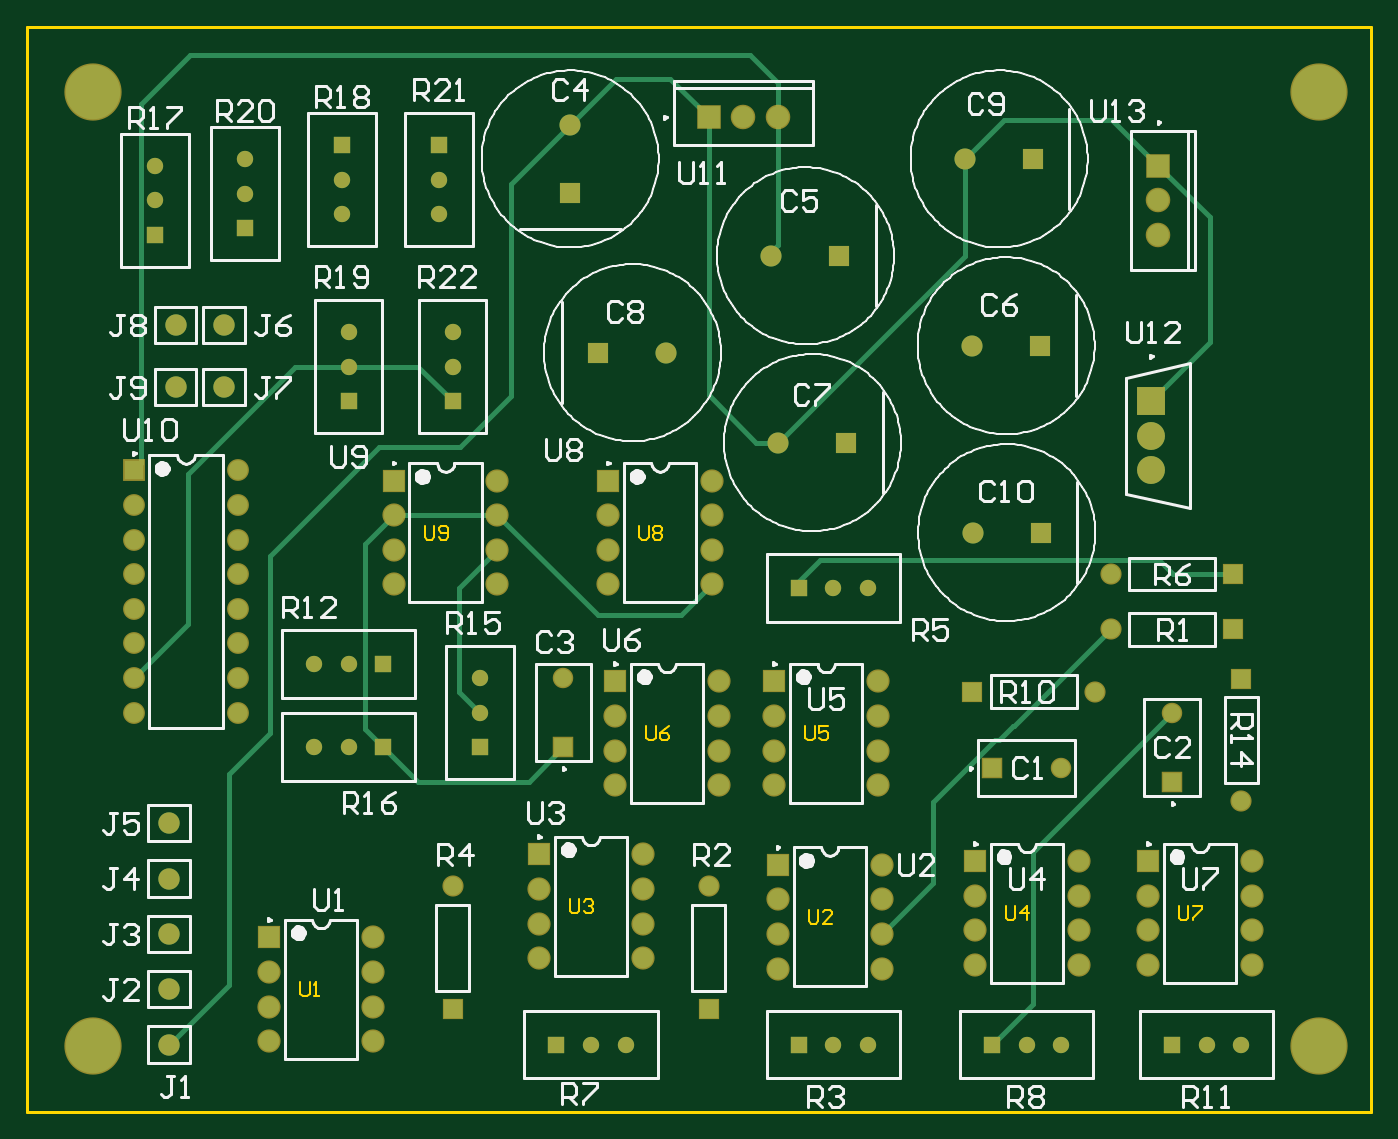
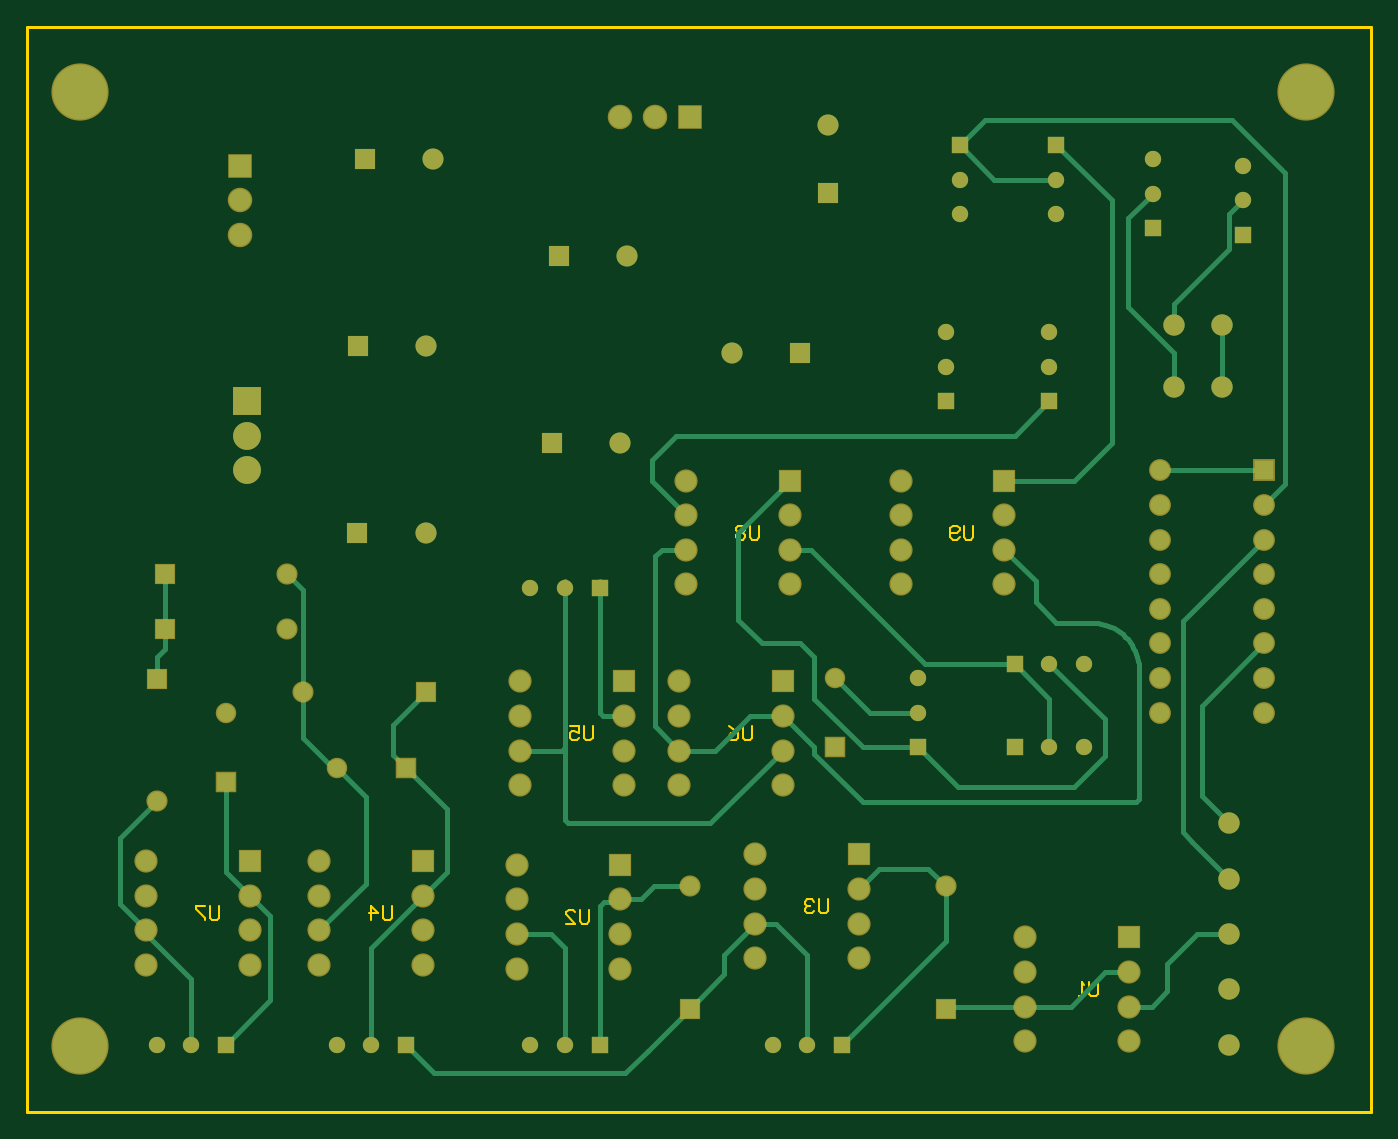
Circuit board: 8 layer files. Board 98.6 x 79.6 mm.
- bottom_copper: PCB1.GBL (9437 bytes)
- bottom_silk: PCB1.GBO (268 bytes)
- bottom_mask: PCB1.GBS (4563 bytes)
- outline: PCB1.GKO (271 bytes)
- outline: PCB1.GM1 (2486 bytes)
- top_copper: PCB1.GTL (6646 bytes)
- top_silk: PCB1.GTO (45358 bytes)
- top_mask: PCB1.GTS (4562 bytes)

=== bottom_copper: PCB1.GBL (9437 bytes, source omitted) ===
=== bottom_silk: PCB1.GBO ===
G04*
G04 #@! TF.GenerationSoftware,Altium Limited,Altium Designer,22.8.2 (66)*
G04*
G04 Layer_Color=32896*
%FSLAX25Y25*%
%MOIN*%
G70*
G04*
G04 #@! TF.SameCoordinates,5F72AED0-B843-43E6-9510-CD6902FEA16C*
G04*
G04*
G04 #@! TF.FilePolarity,Positive*
G04*
G01*
G75*
M02*

=== bottom_mask: PCB1.GBS ===
G04*
G04 #@! TF.GenerationSoftware,Altium Limited,Altium Designer,22.8.2 (66)*
G04*
G04 Layer_Color=16711935*
%FSLAX25Y25*%
%MOIN*%
G70*
G04*
G04 #@! TF.SameCoordinates,5F72AED0-B843-43E6-9510-CD6902FEA16C*
G04*
G04*
G04 #@! TF.FilePolarity,Negative*
G04*
G01*
G75*
%ADD15C,0.16548*%
%ADD16R,0.04724X0.04724*%
%ADD17C,0.04724*%
%ADD18R,0.04724X0.04724*%
%ADD19C,0.06706*%
%ADD20R,0.06706X0.06706*%
%ADD21C,0.05918*%
%ADD22R,0.05918X0.05918*%
%ADD23C,0.06181*%
%ADD24R,0.06102X0.06102*%
%ADD25C,0.06102*%
%ADD26R,0.06102X0.06102*%
%ADD27R,0.06312X0.06312*%
%ADD28C,0.06312*%
%ADD29C,0.06115*%
%ADD30R,0.06115X0.06115*%
%ADD31R,0.07099X0.07099*%
%ADD32C,0.07099*%
%ADD33R,0.06115X0.06115*%
%ADD34R,0.08071X0.08071*%
%ADD35C,0.08071*%
%ADD36R,0.07099X0.07099*%
%ADD37R,0.05918X0.05918*%
D15*
X374016Y295276D02*
D03*
Y19685D02*
D03*
X19685Y295276D02*
D03*
Y19685D02*
D03*
D16*
X131705Y106063D02*
D03*
X93685Y206063D02*
D03*
X123685D02*
D03*
X63705Y256063D02*
D03*
X37685Y254063D02*
D03*
X91685Y280063D02*
D03*
X119685D02*
D03*
D17*
X131705Y116063D02*
D03*
Y126063D02*
D03*
X93685Y130063D02*
D03*
X83685D02*
D03*
X93685Y216063D02*
D03*
Y226063D02*
D03*
X123685Y216063D02*
D03*
Y226063D02*
D03*
X63705Y266063D02*
D03*
Y276063D02*
D03*
X37685Y264063D02*
D03*
Y274063D02*
D03*
X91685Y270063D02*
D03*
Y260063D02*
D03*
X119685Y270063D02*
D03*
Y260063D02*
D03*
X233685Y152043D02*
D03*
X243685D02*
D03*
X341685Y20063D02*
D03*
X351685D02*
D03*
X233685D02*
D03*
X243685D02*
D03*
X289685D02*
D03*
X299685D02*
D03*
X163685D02*
D03*
X173685D02*
D03*
X93685Y106063D02*
D03*
X83685D02*
D03*
D18*
X103685Y130063D02*
D03*
X223685Y152043D02*
D03*
X331685Y20063D02*
D03*
X223685D02*
D03*
X279685D02*
D03*
X153685D02*
D03*
X103685Y106063D02*
D03*
D19*
X200685Y95063D02*
D03*
Y105063D02*
D03*
Y115063D02*
D03*
Y125063D02*
D03*
X170685Y95063D02*
D03*
Y105063D02*
D03*
Y115063D02*
D03*
X246685Y95063D02*
D03*
Y105063D02*
D03*
Y115063D02*
D03*
Y125063D02*
D03*
X216685Y95063D02*
D03*
Y105063D02*
D03*
Y115063D02*
D03*
X136685Y153063D02*
D03*
Y163063D02*
D03*
Y173063D02*
D03*
Y183063D02*
D03*
X106685Y153063D02*
D03*
Y163063D02*
D03*
Y173063D02*
D03*
X198685Y153063D02*
D03*
Y163063D02*
D03*
Y173063D02*
D03*
Y183063D02*
D03*
X168685Y153063D02*
D03*
Y163063D02*
D03*
Y173063D02*
D03*
X354685Y43063D02*
D03*
Y53063D02*
D03*
Y63063D02*
D03*
Y73063D02*
D03*
X324685Y43063D02*
D03*
Y53063D02*
D03*
Y63063D02*
D03*
X100685Y21063D02*
D03*
Y31063D02*
D03*
Y41063D02*
D03*
Y51063D02*
D03*
X70685Y21063D02*
D03*
Y31063D02*
D03*
Y41063D02*
D03*
X304685Y43063D02*
D03*
Y53063D02*
D03*
Y63063D02*
D03*
Y73063D02*
D03*
X274685Y43063D02*
D03*
Y53063D02*
D03*
Y63063D02*
D03*
X178685Y45063D02*
D03*
Y55063D02*
D03*
Y65063D02*
D03*
Y75063D02*
D03*
X148685Y45063D02*
D03*
Y55063D02*
D03*
Y65063D02*
D03*
X247685Y42063D02*
D03*
Y52063D02*
D03*
Y62063D02*
D03*
Y72063D02*
D03*
X217685Y42063D02*
D03*
Y52063D02*
D03*
Y62063D02*
D03*
D20*
X170685Y125063D02*
D03*
X216685D02*
D03*
X106685Y183063D02*
D03*
X168685D02*
D03*
X324685Y73063D02*
D03*
X70685Y51063D02*
D03*
X274685Y73063D02*
D03*
X148685Y75063D02*
D03*
X217685Y72063D02*
D03*
D21*
X155685Y126063D02*
D03*
X299685Y100063D02*
D03*
X331685Y116063D02*
D03*
D22*
X155685Y106063D02*
D03*
X331685Y96063D02*
D03*
D23*
X43685Y228063D02*
D03*
X57685Y210063D02*
D03*
Y228063D02*
D03*
X43685Y210063D02*
D03*
X41685Y36063D02*
D03*
Y68063D02*
D03*
Y84063D02*
D03*
Y52063D02*
D03*
Y20063D02*
D03*
D24*
X235528Y248063D02*
D03*
X165842Y220063D02*
D03*
X237528Y194063D02*
D03*
X291528Y276063D02*
D03*
X293528Y222063D02*
D03*
X293685Y168063D02*
D03*
D25*
X215843Y248063D02*
D03*
X185528Y220063D02*
D03*
X157685Y285906D02*
D03*
X217843Y194063D02*
D03*
X271843Y276063D02*
D03*
X273843Y222063D02*
D03*
X274000Y168063D02*
D03*
D26*
X157685Y266220D02*
D03*
D27*
X31685Y186063D02*
D03*
D28*
Y176063D02*
D03*
Y166063D02*
D03*
Y156063D02*
D03*
Y146063D02*
D03*
Y136063D02*
D03*
Y126063D02*
D03*
Y116063D02*
D03*
X61685Y186063D02*
D03*
Y176063D02*
D03*
Y166063D02*
D03*
Y156063D02*
D03*
Y146063D02*
D03*
Y136063D02*
D03*
Y126063D02*
D03*
Y116063D02*
D03*
D29*
X351685Y90346D02*
D03*
X313968Y140063D02*
D03*
X309402Y122063D02*
D03*
X313968Y156063D02*
D03*
X123685Y65780D02*
D03*
X197685D02*
D03*
D30*
X351685Y125779D02*
D03*
X123685Y30346D02*
D03*
X197685D02*
D03*
D31*
X327685Y274063D02*
D03*
D32*
Y264063D02*
D03*
Y254063D02*
D03*
X207685Y288063D02*
D03*
X217685D02*
D03*
D33*
X349402Y140063D02*
D03*
X273969Y122063D02*
D03*
X349402Y156063D02*
D03*
D34*
X325559Y206043D02*
D03*
D35*
Y196063D02*
D03*
Y186083D02*
D03*
D36*
X197685Y288063D02*
D03*
D37*
X279685Y100063D02*
D03*
M02*

=== outline: PCB1.GKO ===
G04*
G04 #@! TF.GenerationSoftware,Altium Limited,Altium Designer,22.8.2 (66)*
G04*
G04 Layer_Color=16711935*
%FSLAX25Y25*%
%MOIN*%
G70*
G04*
G04 #@! TF.SameCoordinates,5F72AED0-B843-43E6-9510-CD6902FEA16C*
G04*
G04*
G04 #@! TF.FilePolarity,Positive*
G04*
G01*
G75*
M02*

=== outline: PCB1.GM1 ===
G04*
G04 #@! TF.GenerationSoftware,Altium Limited,Altium Designer,22.8.2 (66)*
G04*
G04 Layer_Color=16711935*
%FSLAX25Y25*%
%MOIN*%
G70*
G04*
G04 #@! TF.SameCoordinates,5F72AED0-B843-43E6-9510-CD6902FEA16C*
G04*
G04*
G04 #@! TF.FilePolarity,Positive*
G04*
G01*
G75*
%ADD14C,0.01000*%
%ADD53C,0.00700*%
D14*
X787Y673D02*
X389141D01*
X787Y314173D02*
X787Y673D01*
X389141Y314173D02*
X389141Y673D01*
X787Y314173D02*
X389141D01*
D53*
X179685Y112062D02*
Y108729D01*
X180351Y108063D01*
X181684D01*
X182351Y108729D01*
Y112062D01*
X186350D02*
X185017Y111395D01*
X183684Y110062D01*
Y108729D01*
X184350Y108063D01*
X185683D01*
X186350Y108729D01*
Y109396D01*
X185683Y110062D01*
X183684D01*
X225685Y112062D02*
Y108729D01*
X226351Y108063D01*
X227684D01*
X228351Y108729D01*
Y112062D01*
X232350D02*
X229684D01*
Y110062D01*
X231017Y110729D01*
X231683D01*
X232350Y110062D01*
Y108729D01*
X231683Y108063D01*
X230350D01*
X229684Y108729D01*
X115685Y170062D02*
Y166729D01*
X116351Y166063D01*
X117684D01*
X118351Y166729D01*
Y170062D01*
X119684Y166729D02*
X120350Y166063D01*
X121683D01*
X122350Y166729D01*
Y169395D01*
X121683Y170062D01*
X120350D01*
X119684Y169395D01*
Y168729D01*
X120350Y168062D01*
X122350D01*
X177685Y170062D02*
Y166729D01*
X178351Y166063D01*
X179684D01*
X180351Y166729D01*
Y170062D01*
X181684Y169395D02*
X182350Y170062D01*
X183683D01*
X184350Y169395D01*
Y168729D01*
X183683Y168062D01*
X184350Y167396D01*
Y166729D01*
X183683Y166063D01*
X182350D01*
X181684Y166729D01*
Y167396D01*
X182350Y168062D01*
X181684Y168729D01*
Y169395D01*
X182350Y168062D02*
X183683D01*
X333685Y60062D02*
Y56729D01*
X334351Y56063D01*
X335684D01*
X336351Y56729D01*
Y60062D01*
X337684D02*
X340350D01*
Y59395D01*
X337684Y56729D01*
Y56063D01*
X79685Y38062D02*
Y34729D01*
X80352Y34063D01*
X81684D01*
X82351Y34729D01*
Y38062D01*
X83684Y34063D02*
X85017D01*
X84350D01*
Y38062D01*
X83684Y37395D01*
X283685Y60062D02*
Y56729D01*
X284351Y56063D01*
X285684D01*
X286351Y56729D01*
Y60062D01*
X289683Y56063D02*
Y60062D01*
X287684Y58062D01*
X290350D01*
X157685Y62062D02*
Y58729D01*
X158352Y58063D01*
X159684D01*
X160351Y58729D01*
Y62062D01*
X161684Y61395D02*
X162350Y62062D01*
X163683D01*
X164350Y61395D01*
Y60729D01*
X163683Y60062D01*
X163017D01*
X163683D01*
X164350Y59396D01*
Y58729D01*
X163683Y58063D01*
X162350D01*
X161684Y58729D01*
X226685Y59062D02*
Y55729D01*
X227351Y55063D01*
X228684D01*
X229351Y55729D01*
Y59062D01*
X233350Y55063D02*
X230684D01*
X233350Y57729D01*
Y58395D01*
X232683Y59062D01*
X231350D01*
X230684Y58395D01*
M02*

=== top_copper: PCB1.GTL (6646 bytes, source omitted) ===
=== top_silk: PCB1.GTO (45358 bytes, source omitted) ===
=== top_mask: PCB1.GTS ===
G04*
G04 #@! TF.GenerationSoftware,Altium Limited,Altium Designer,22.8.2 (66)*
G04*
G04 Layer_Color=8388736*
%FSLAX25Y25*%
%MOIN*%
G70*
G04*
G04 #@! TF.SameCoordinates,5F72AED0-B843-43E6-9510-CD6902FEA16C*
G04*
G04*
G04 #@! TF.FilePolarity,Negative*
G04*
G01*
G75*
%ADD15C,0.16548*%
%ADD16R,0.04724X0.04724*%
%ADD17C,0.04724*%
%ADD18R,0.04724X0.04724*%
%ADD19C,0.06706*%
%ADD20R,0.06706X0.06706*%
%ADD21C,0.05918*%
%ADD22R,0.05918X0.05918*%
%ADD23C,0.06181*%
%ADD24R,0.06102X0.06102*%
%ADD25C,0.06102*%
%ADD26R,0.06102X0.06102*%
%ADD27R,0.06312X0.06312*%
%ADD28C,0.06312*%
%ADD29C,0.06115*%
%ADD30R,0.06115X0.06115*%
%ADD31R,0.07099X0.07099*%
%ADD32C,0.07099*%
%ADD33R,0.06115X0.06115*%
%ADD34R,0.08071X0.08071*%
%ADD35C,0.08071*%
%ADD36R,0.07099X0.07099*%
%ADD37R,0.05918X0.05918*%
D15*
X374016Y295276D02*
D03*
Y19685D02*
D03*
X19685Y295276D02*
D03*
Y19685D02*
D03*
D16*
X131705Y106063D02*
D03*
X93685Y206063D02*
D03*
X123685D02*
D03*
X63705Y256063D02*
D03*
X37685Y254063D02*
D03*
X91685Y280063D02*
D03*
X119685D02*
D03*
D17*
X131705Y116063D02*
D03*
Y126063D02*
D03*
X93685Y130063D02*
D03*
X83685D02*
D03*
X93685Y216063D02*
D03*
Y226063D02*
D03*
X123685Y216063D02*
D03*
Y226063D02*
D03*
X63705Y266063D02*
D03*
Y276063D02*
D03*
X37685Y264063D02*
D03*
Y274063D02*
D03*
X91685Y270063D02*
D03*
Y260063D02*
D03*
X119685Y270063D02*
D03*
Y260063D02*
D03*
X233685Y152043D02*
D03*
X243685D02*
D03*
X341685Y20063D02*
D03*
X351685D02*
D03*
X233685D02*
D03*
X243685D02*
D03*
X289685D02*
D03*
X299685D02*
D03*
X163685D02*
D03*
X173685D02*
D03*
X93685Y106063D02*
D03*
X83685D02*
D03*
D18*
X103685Y130063D02*
D03*
X223685Y152043D02*
D03*
X331685Y20063D02*
D03*
X223685D02*
D03*
X279685D02*
D03*
X153685D02*
D03*
X103685Y106063D02*
D03*
D19*
X200685Y95063D02*
D03*
Y105063D02*
D03*
Y115063D02*
D03*
Y125063D02*
D03*
X170685Y95063D02*
D03*
Y105063D02*
D03*
Y115063D02*
D03*
X246685Y95063D02*
D03*
Y105063D02*
D03*
Y115063D02*
D03*
Y125063D02*
D03*
X216685Y95063D02*
D03*
Y105063D02*
D03*
Y115063D02*
D03*
X136685Y153063D02*
D03*
Y163063D02*
D03*
Y173063D02*
D03*
Y183063D02*
D03*
X106685Y153063D02*
D03*
Y163063D02*
D03*
Y173063D02*
D03*
X198685Y153063D02*
D03*
Y163063D02*
D03*
Y173063D02*
D03*
Y183063D02*
D03*
X168685Y153063D02*
D03*
Y163063D02*
D03*
Y173063D02*
D03*
X354685Y43063D02*
D03*
Y53063D02*
D03*
Y63063D02*
D03*
Y73063D02*
D03*
X324685Y43063D02*
D03*
Y53063D02*
D03*
Y63063D02*
D03*
X100685Y21063D02*
D03*
Y31063D02*
D03*
Y41063D02*
D03*
Y51063D02*
D03*
X70685Y21063D02*
D03*
Y31063D02*
D03*
Y41063D02*
D03*
X304685Y43063D02*
D03*
Y53063D02*
D03*
Y63063D02*
D03*
Y73063D02*
D03*
X274685Y43063D02*
D03*
Y53063D02*
D03*
Y63063D02*
D03*
X178685Y45063D02*
D03*
Y55063D02*
D03*
Y65063D02*
D03*
Y75063D02*
D03*
X148685Y45063D02*
D03*
Y55063D02*
D03*
Y65063D02*
D03*
X247685Y42063D02*
D03*
Y52063D02*
D03*
Y62063D02*
D03*
Y72063D02*
D03*
X217685Y42063D02*
D03*
Y52063D02*
D03*
Y62063D02*
D03*
D20*
X170685Y125063D02*
D03*
X216685D02*
D03*
X106685Y183063D02*
D03*
X168685D02*
D03*
X324685Y73063D02*
D03*
X70685Y51063D02*
D03*
X274685Y73063D02*
D03*
X148685Y75063D02*
D03*
X217685Y72063D02*
D03*
D21*
X155685Y126063D02*
D03*
X299685Y100063D02*
D03*
X331685Y116063D02*
D03*
D22*
X155685Y106063D02*
D03*
X331685Y96063D02*
D03*
D23*
X43685Y228063D02*
D03*
X57685Y210063D02*
D03*
Y228063D02*
D03*
X43685Y210063D02*
D03*
X41685Y36063D02*
D03*
Y68063D02*
D03*
Y84063D02*
D03*
Y52063D02*
D03*
Y20063D02*
D03*
D24*
X235528Y248063D02*
D03*
X165842Y220063D02*
D03*
X237528Y194063D02*
D03*
X291528Y276063D02*
D03*
X293528Y222063D02*
D03*
X293685Y168063D02*
D03*
D25*
X215843Y248063D02*
D03*
X185528Y220063D02*
D03*
X157685Y285906D02*
D03*
X217843Y194063D02*
D03*
X271843Y276063D02*
D03*
X273843Y222063D02*
D03*
X274000Y168063D02*
D03*
D26*
X157685Y266220D02*
D03*
D27*
X31685Y186063D02*
D03*
D28*
Y176063D02*
D03*
Y166063D02*
D03*
Y156063D02*
D03*
Y146063D02*
D03*
Y136063D02*
D03*
Y126063D02*
D03*
Y116063D02*
D03*
X61685Y186063D02*
D03*
Y176063D02*
D03*
Y166063D02*
D03*
Y156063D02*
D03*
Y146063D02*
D03*
Y136063D02*
D03*
Y126063D02*
D03*
Y116063D02*
D03*
D29*
X351685Y90346D02*
D03*
X313968Y140063D02*
D03*
X309402Y122063D02*
D03*
X313968Y156063D02*
D03*
X123685Y65780D02*
D03*
X197685D02*
D03*
D30*
X351685Y125779D02*
D03*
X123685Y30346D02*
D03*
X197685D02*
D03*
D31*
X327685Y274063D02*
D03*
D32*
Y264063D02*
D03*
Y254063D02*
D03*
X207685Y288063D02*
D03*
X217685D02*
D03*
D33*
X349402Y140063D02*
D03*
X273969Y122063D02*
D03*
X349402Y156063D02*
D03*
D34*
X325559Y206043D02*
D03*
D35*
Y196063D02*
D03*
Y186083D02*
D03*
D36*
X197685Y288063D02*
D03*
D37*
X279685Y100063D02*
D03*
M02*

